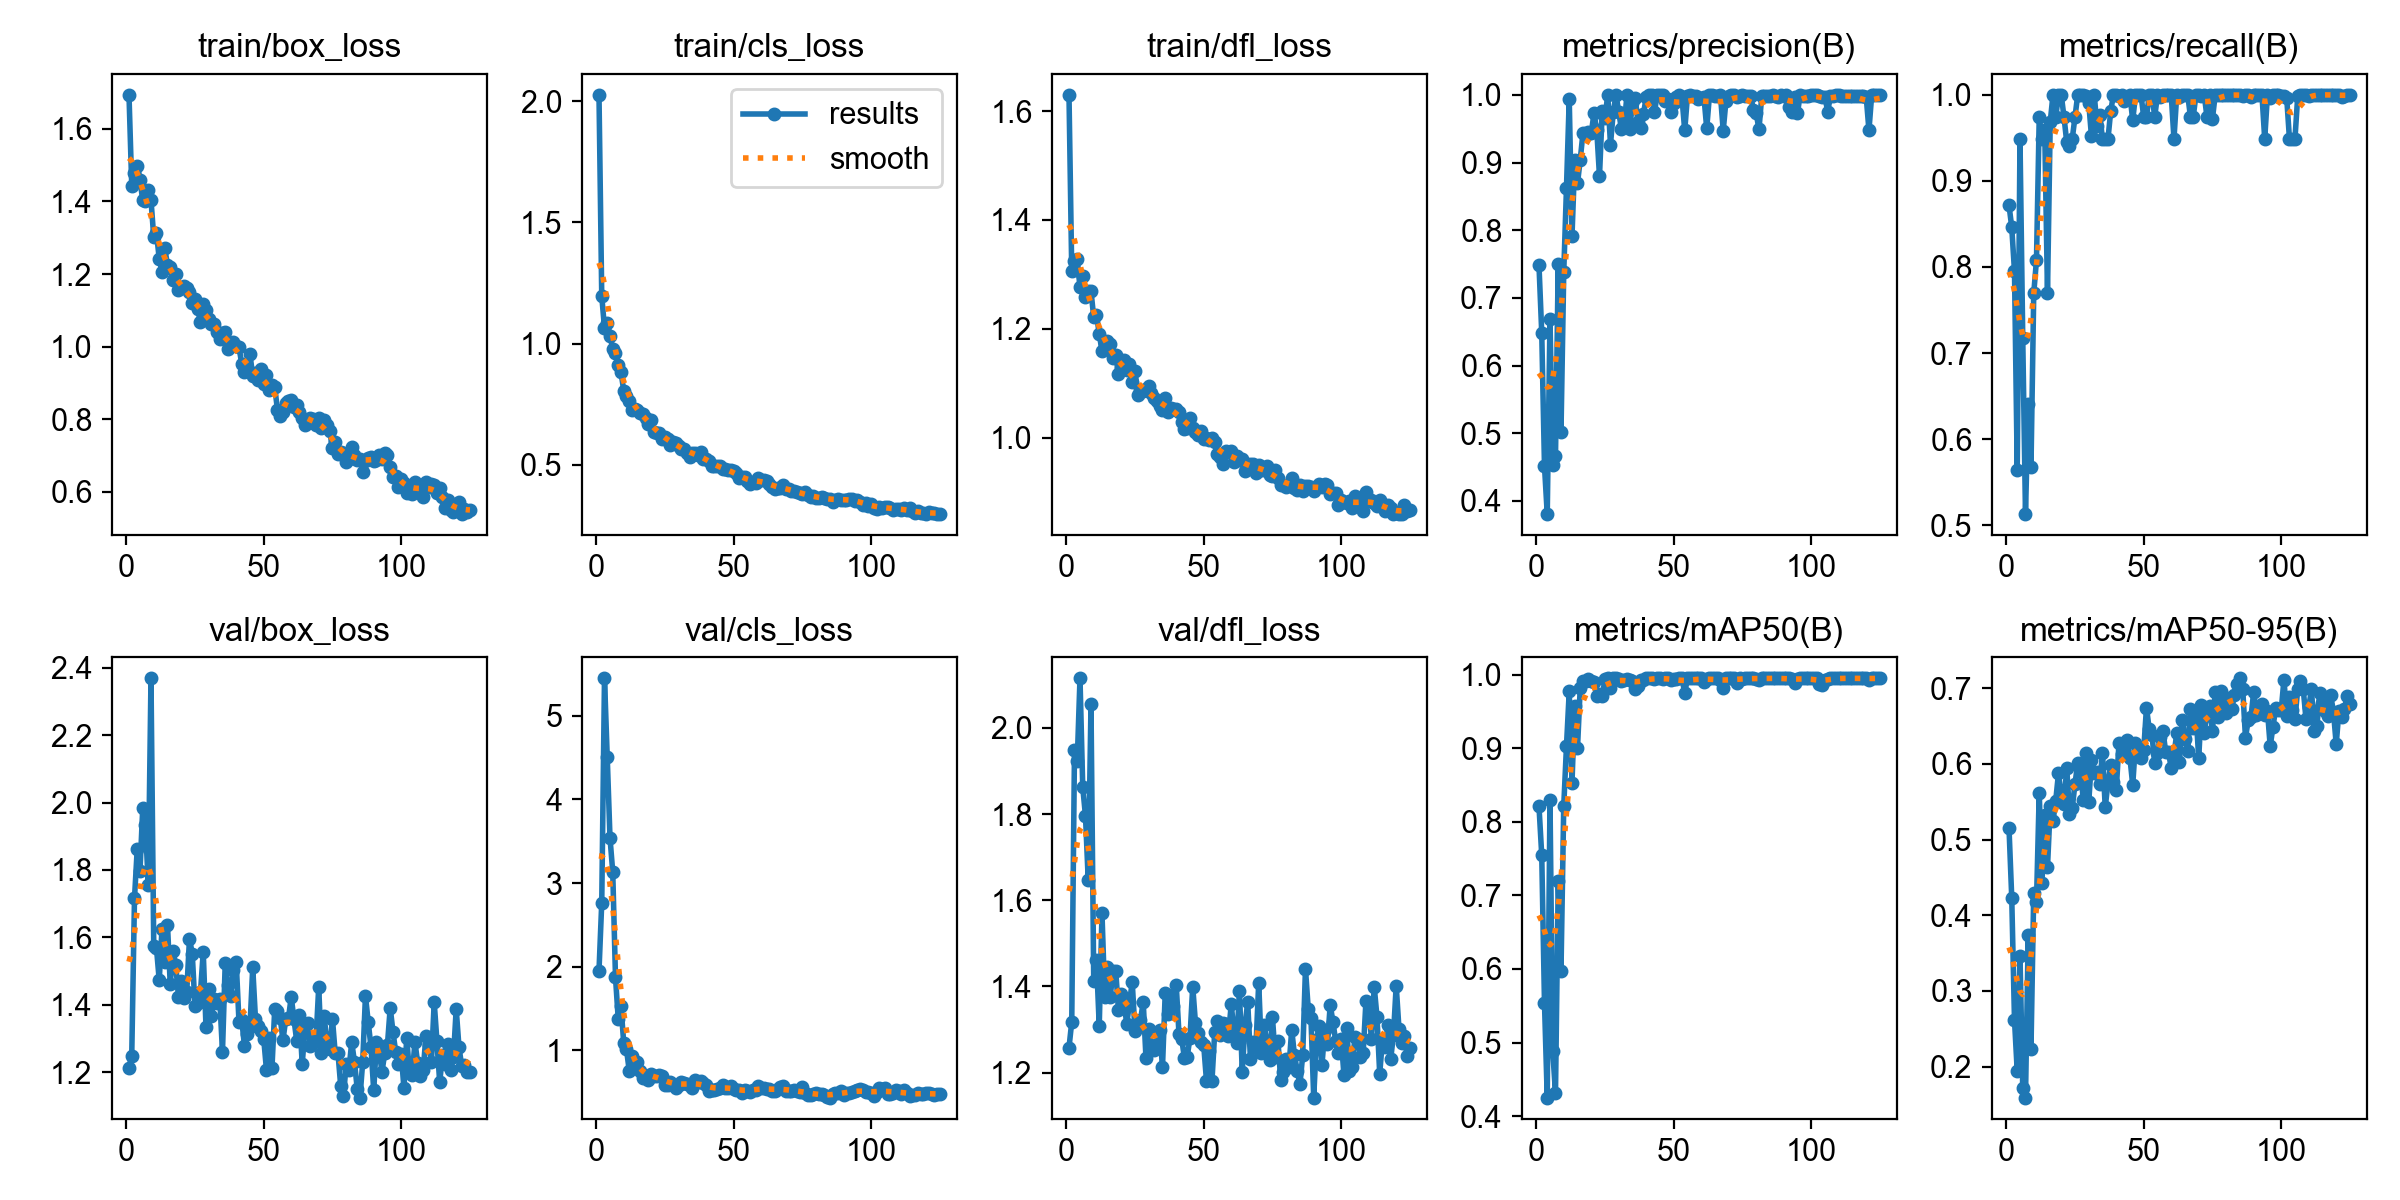

Data behind this chart, as committed beside it:
epoch, time, train/box_loss, train/cls_loss, train/dfl_loss, metrics/precision(B), metrics/recall(B), metrics/mAP50(B), metrics/mAP50-95(B), val/box_loss, val/cls_loss, val/dfl_loss, lr/pg0, lr/pg1, lr/pg2
1, 141.6, 1.694, 2.026, 1.63, 0.7479, 0.8718, 0.8208, 0.5157, 1.213, 1.951, 1.258, 0.00046, 0.00046, 0.00046
2, 276.8, 1.444, 1.196, 1.307, 0.6482, 0.8461, 0.7546, 0.4232, 1.249, 2.764, 1.318, 0.0009353, 0.0009353, 0.0009353
3, 407.8, 1.477, 1.064, 1.324, 0.4514, 0.7949, 0.5534, 0.2616, 1.715, 5.447, 1.949, 0.001406, 0.001406, 0.001406
4, 538.2, 1.499, 1.085, 1.328, 0.3806, 0.5641, 0.4252, 0.1935, 1.863, 4.502, 1.923, 0.001872, 0.001872, 0.001872
5, 673.7, 1.459, 1.031, 1.276, 0.6686, 0.9487, 0.8298, 0.3459, 1.798, 3.54, 2.115, 0.00196, 0.00196, 0.00196
6, 810.3, 1.403, 0.9796, 1.297, 0.4531, 0.7179, 0.4885, 0.1719, 1.984, 3.132, 1.863, 0.00195, 0.00195, 0.00195
7, 952.2, 1.4, 0.9611, 1.258, 0.4666, 0.5128, 0.4313, 0.159, 1.933, 1.873, 1.795, 0.001941, 0.001941, 0.001941
8, 1087, 1.431, 0.9112, 1.269, 0.7507, 0.641, 0.7198, 0.3743, 1.756, 1.373, 1.646, 0.001931, 0.001931, 0.001931
9, 1241, 1.404, 0.8824, 1.269, 0.5015, 0.5675, 0.597, 0.2237, 2.369, 1.525, 2.054, 0.001921, 0.001921, 0.001921
10, 1380, 1.302, 0.8058, 1.221, 0.7376, 0.7692, 0.8212, 0.4291, 1.576, 1.085, 1.412, 0.001911, 0.001911, 0.001911
11, 1512, 1.313, 0.7843, 1.226, 0.8631, 0.8082, 0.9032, 0.4179, 1.567, 1.011, 1.461, 0.001901, 0.001901, 0.001901
12, 1643, 1.242, 0.7621, 1.19, 0.9938, 0.9744, 0.9772, 0.5619, 1.472, 0.756, 1.308, 0.001891, 0.001891, 0.001891
13, 1774, 1.206, 0.7268, 1.159, 0.7913, 0.9487, 0.8533, 0.4431, 1.625, 0.9323, 1.569, 0.001881, 0.001881, 0.001881
14, 1916, 1.271, 0.7317, 1.174, 0.9033, 0.9586, 0.9576, 0.532, 1.526, 0.8371, 1.376, 0.001871, 0.001871, 0.001871
15, 2059, 1.226, 0.727, 1.177, 0.8691, 0.7692, 0.8998, 0.4632, 1.637, 0.8635, 1.444, 0.001861, 0.001861, 0.001861
16, 2187, 1.219, 0.7136, 1.171, 0.9042, 0.9684, 0.9824, 0.544, 1.461, 0.7472, 1.376, 0.001852, 0.001852, 0.001852
17, 2313, 1.183, 0.7078, 1.145, 0.9442, 1, 0.992, 0.524, 1.56, 0.6717, 1.437, 0.001842, 0.001842, 0.001842
18, 2441, 1.2, 0.6915, 1.151, 0.9407, 0.9744, 0.9908, 0.5514, 1.519, 0.6824, 1.436, 0.001832, 0.001832, 0.001832
19, 2567, 1.157, 0.6685, 1.116, 0.9456, 1, 0.994, 0.5876, 1.423, 0.6412, 1.344, 0.001822, 0.001822, 0.001822
20, 2694, 1.161, 0.6842, 1.127, 0.9431, 1, 0.992, 0.5582, 1.472, 0.712, 1.382, 0.001812, 0.001812, 0.001812
21, 2820, 1.167, 0.6359, 1.143, 0.9726, 0.9744, 0.9898, 0.5469, 1.42, 0.6982, 1.366, 0.001802, 0.001802, 0.001802
22, 2948, 1.161, 0.6326, 1.123, 0.9485, 0.945, 0.9708, 0.5951, 1.438, 0.692, 1.312, 0.001792, 0.001792, 0.001792
23, 3075, 1.15, 0.632, 1.136, 0.8801, 0.9409, 0.974, 0.5335, 1.596, 0.709, 1.363, 0.001782, 0.001782, 0.001782
24, 3202, 1.119, 0.6055, 1.103, 0.9756, 0.9487, 0.9715, 0.5415, 1.552, 0.6888, 1.41, 0.001772, 0.001772, 0.001772
25, 3329, 1.132, 0.615, 1.123, 0.9655, 0.9744, 0.9936, 0.5736, 1.396, 0.5853, 1.296, 0.001762, 0.001762, 0.001762
26, 3456, 1.102, 0.6053, 1.078, 1, 0.9999, 0.995, 0.6011, 1.405, 0.5906, 1.314, 0.001752, 0.001752, 0.001752
27, 3584, 1.068, 0.5806, 1.088, 0.9265, 1, 0.9815, 0.5948, 1.436, 0.6257, 1.322, 0.001743, 0.001743, 0.001743
28, 3711, 1.118, 0.5922, 1.086, 0.9742, 1, 0.995, 0.5522, 1.557, 0.5988, 1.364, 0.001733, 0.001733, 0.001733
29, 3838, 1.101, 0.5902, 1.089, 1, 0.9985, 0.995, 0.6147, 1.335, 0.5491, 1.234, 0.001723, 0.001723, 0.001723
30, 3966, 1.075, 0.5787, 1.094, 0.9748, 0.9908, 0.9945, 0.5494, 1.447, 0.5809, 1.3, 0.001713, 0.001713, 0.001713
31, 4092, 1.063, 0.566, 1.082, 0.9489, 0.9516, 0.992, 0.6047, 1.366, 0.6262, 1.257, 0.001703, 0.001703, 0.001703
32, 4220, 1.063, 0.5638, 1.073, 0.9553, 1, 0.9932, 0.5873, 1.417, 0.6051, 1.253, 0.001693, 0.001693, 0.001693
33, 4348, 1.04, 0.5504, 1.068, 1, 0.964, 0.994, 0.5886, 1.405, 0.5987, 1.267, 0.001683, 0.001683, 0.001683
34, 4475, 1.022, 0.5335, 1.058, 0.9501, 0.9766, 0.9933, 0.5737, 1.418, 0.5881, 1.299, 0.001673, 0.001673, 0.001673
35, 4601, 1.037, 0.5468, 1.05, 0.9876, 0.9487, 0.9908, 0.6148, 1.261, 0.5503, 1.213, 0.001663, 0.001663, 0.001663
36, 4728, 1.039, 0.5501, 1.072, 0.9946, 0.9487, 0.9799, 0.5425, 1.524, 0.6394, 1.386, 0.001654, 0.001654, 0.001654
37, 4856, 0.994, 0.5388, 1.047, 0.9594, 0.9487, 0.9851, 0.5753, 1.46, 0.6202, 1.336, 0.001644, 0.001644, 0.001644
38, 4983, 1.01, 0.5536, 1.054, 0.9503, 0.9813, 0.9933, 0.5991, 1.424, 0.6317, 1.378, 0.001634, 0.001634, 0.001634
39, 5110, 1.014, 0.5256, 1.053, 0.9716, 1, 0.9932, 0.5762, 1.502, 0.6061, 1.355, 0.001624, 0.001624, 0.001624
40, 5236, 1.002, 0.5252, 1.053, 0.997, 1, 0.995, 0.5655, 1.526, 0.5844, 1.403, 0.001614, 0.001614, 0.001614
41, 5364, 0.9983, 0.5153, 1.047, 1, 0.9986, 0.995, 0.6276, 1.35, 0.5157, 1.29, 0.001604, 0.001604, 0.001604
42, 5492, 0.9528, 0.4939, 1.029, 0.9991, 1, 0.995, 0.6128, 1.355, 0.5219, 1.278, 0.001594, 0.001594, 0.001594
43, 5619, 0.93, 0.4937, 1.016, 0.9748, 0.9927, 0.9945, 0.6188, 1.278, 0.5262, 1.234, 0.001584, 0.001584, 0.001584
44, 7571, 0.9416, 0.4945, 1.018, 1, 0.9952, 0.995, 0.6322, 1.313, 0.538, 1.237, 0.001574, 0.001574, 0.001574
45, 7692, 0.9782, 0.4944, 1.036, 1, 0.9992, 0.995, 0.6074, 1.334, 0.545, 1.281, 0.001564, 0.001564, 0.001564
46, 7814, 0.9194, 0.483, 1.018, 1, 0.9703, 0.9945, 0.572, 1.511, 0.5837, 1.4, 0.001554, 0.001554, 0.001554
47, 7935, 0.9273, 0.4808, 1.009, 0.9913, 1, 0.995, 0.6271, 1.357, 0.5549, 1.315, 0.001545, 0.001545, 0.001545
48, 8057, 0.9076, 0.4797, 1.005, 0.9939, 1, 0.995, 0.6217, 1.337, 0.5474, 1.293, 0.001535, 0.001535, 0.001535
49, 8183, 0.9371, 0.4764, 1.012, 0.9739, 1, 0.9925, 0.6081, 1.322, 0.5707, 1.272, 0.001525, 0.001525, 0.001525
50, 8310, 0.8979, 0.4729, 0.9974, 0.9878, 0.9744, 0.994, 0.6186, 1.298, 0.543, 1.263, 0.001515, 0.001515, 0.001515
51, 8436, 0.9215, 0.4674, 0.9994, 0.9969, 0.9744, 0.9945, 0.6744, 1.206, 0.5303, 1.181, 0.001505, 0.001505, 0.001505
52, 8564, 0.8797, 0.4447, 0.9961, 1, 1, 0.995, 0.6456, 1.3, 0.5248, 1.251, 0.001495, 0.001495, 0.001495
53, 8692, 0.8945, 0.4479, 0.9991, 0.9959, 1, 0.995, 0.6381, 1.213, 0.4909, 1.181, 0.001485, 0.001485, 0.001485
54, 8819, 0.8891, 0.4502, 0.9927, 0.9473, 0.9744, 0.9751, 0.6015, 1.388, 0.5198, 1.295, 0.001475, 0.001475, 0.001475
55, 8947, 0.8249, 0.4316, 0.9696, 0.9988, 1, 0.995, 0.615, 1.382, 0.508, 1.32, 0.001465, 0.001465, 0.001465
56, 9075, 0.8088, 0.4212, 0.9641, 1, 0.9974, 0.995, 0.635, 1.36, 0.5031, 1.288, 0.001455, 0.001455, 0.001455
57, 9203, 0.8199, 0.4274, 0.9506, 0.9981, 1, 0.995, 0.6434, 1.294, 0.5227, 1.316, 0.001446, 0.001446, 0.001446
58, 9331, 0.8444, 0.4256, 0.9749, 0.9983, 1, 0.995, 0.6154, 1.357, 0.5204, 1.312, 0.001436, 0.001436, 0.001436
59, 9459, 0.8507, 0.4466, 0.9741, 0.9932, 1, 0.995, 0.6153, 1.36, 0.5718, 1.286, 0.001426, 0.001426, 0.001426
60, 9589, 0.8513, 0.4382, 0.976, 0.9959, 1, 0.995, 0.5947, 1.423, 0.5505, 1.359, 0.001416, 0.001416, 0.001416
... 65 more rows
